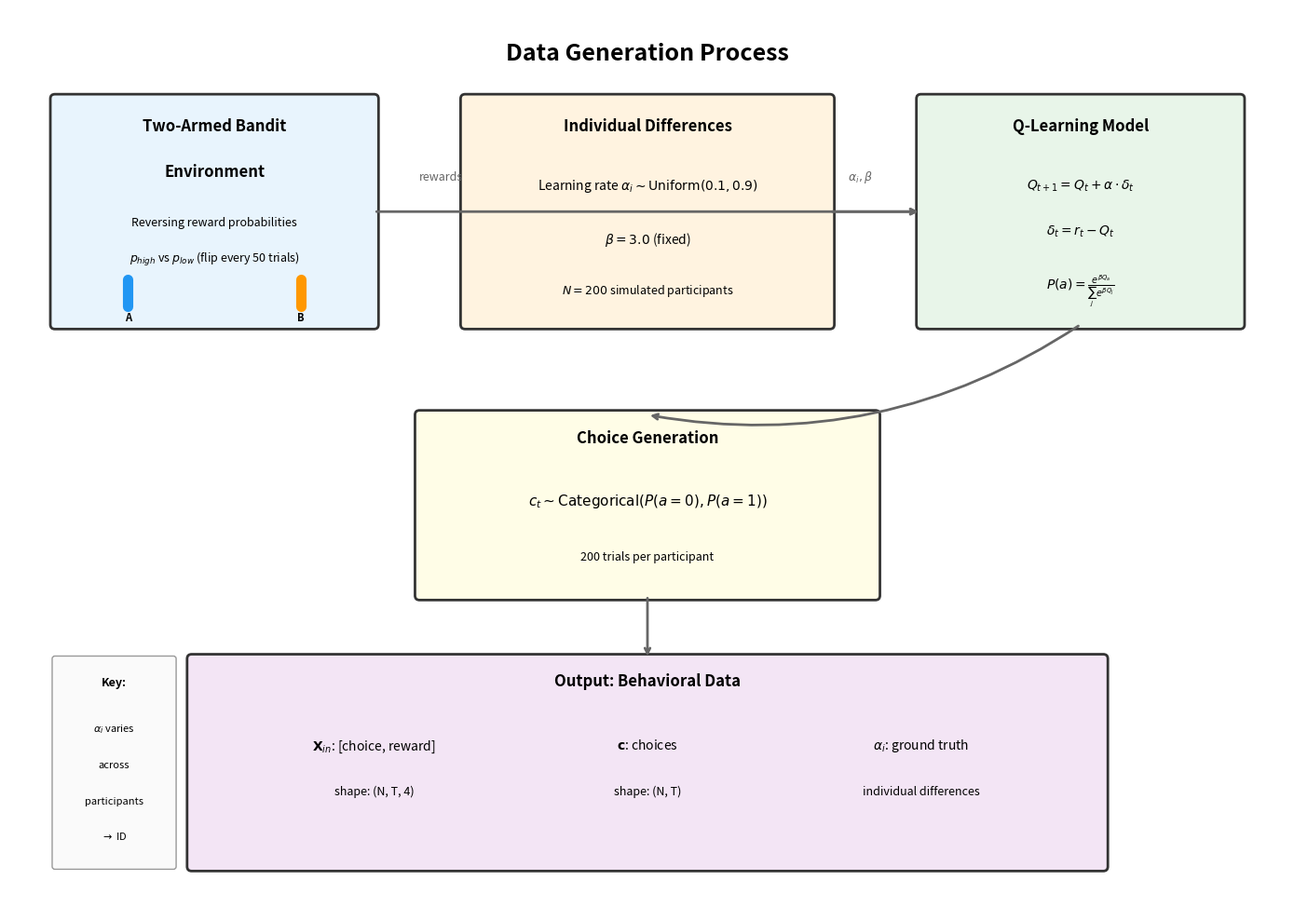

This chart was generated by the following Python code:
"""
Create a schematic diagram for the data generation process.
"""

import matplotlib.pyplot as plt
import matplotlib.patches as mpatches
from matplotlib.patches import FancyBboxPatch, FancyArrowPatch
import numpy as np

def create_schematic():
    fig, ax = plt.subplots(figsize=(14, 10))
    ax.set_xlim(0, 14)
    ax.set_ylim(0, 10)
    ax.axis('off')

    # Colors
    color_bandit = '#E8F4FD'      # Light blue
    color_params = '#FFF3E0'      # Light orange
    color_qlearn = '#E8F5E9'      # Light green
    color_output = '#F3E5F5'      # Light purple
    border_color = '#333333'
    arrow_color = '#666666'

    # =========================================================================
    # Title
    # =========================================================================
    ax.text(7, 9.5, 'Data Generation Process', fontsize=18, fontweight='bold',
            ha='center', va='center')

    # =========================================================================
    # Box 1: Two-Armed Bandit Environment
    # =========================================================================
    bandit_box = FancyBboxPatch((0.5, 6.5), 3.5, 2.5, boxstyle="round,pad=0.05",
                                 facecolor=color_bandit, edgecolor=border_color, linewidth=2)
    ax.add_patch(bandit_box)

    ax.text(2.25, 8.7, 'Two-Armed Bandit', fontsize=12, fontweight='bold',
            ha='center', va='center')
    ax.text(2.25, 8.2, 'Environment', fontsize=12, fontweight='bold',
            ha='center', va='center')

    # Bandit details
    ax.text(2.25, 7.6, 'Reversing reward probabilities', fontsize=9, ha='center', style='italic')
    ax.text(2.25, 7.2, r'$p_{high}$ vs $p_{low}$ (flip every 50 trials)', fontsize=9, ha='center')

    # Draw simple bandit arms
    ax.plot([1.3, 1.3], [6.7, 7.0], color='#2196F3', linewidth=8, solid_capstyle='round')
    ax.plot([3.2, 3.2], [6.7, 7.0], color='#FF9800', linewidth=8, solid_capstyle='round')
    ax.text(1.3, 6.55, 'A', fontsize=8, ha='center', fontweight='bold')
    ax.text(3.2, 6.55, 'B', fontsize=8, ha='center', fontweight='bold')

    # =========================================================================
    # Box 2: Individual Differences (Alpha sampling)
    # =========================================================================
    params_box = FancyBboxPatch((5, 6.5), 4, 2.5, boxstyle="round,pad=0.05",
                                 facecolor=color_params, edgecolor=border_color, linewidth=2)
    ax.add_patch(params_box)

    ax.text(7, 8.7, 'Individual Differences', fontsize=12, fontweight='bold',
            ha='center', va='center')

    ax.text(7, 8.0, r'Learning rate $\alpha_i \sim \mathrm{Uniform}(0.1, 0.9)$',
            fontsize=10, ha='center')
    ax.text(7, 7.4, r'$\beta = 3.0$ (fixed)', fontsize=10, ha='center')
    ax.text(7, 6.85, r'$N = 200$ simulated participants', fontsize=9, ha='center', style='italic')

    # =========================================================================
    # Box 3: Q-Learning Model
    # =========================================================================
    qlearn_box = FancyBboxPatch((10, 6.5), 3.5, 2.5, boxstyle="round,pad=0.05",
                                 facecolor=color_qlearn, edgecolor=border_color, linewidth=2)
    ax.add_patch(qlearn_box)

    ax.text(11.75, 8.7, 'Q-Learning Model', fontsize=12, fontweight='bold',
            ha='center', va='center')

    # Q-learning equations
    ax.text(11.75, 8.0, r'$Q_{t+1} = Q_t + \alpha \cdot \delta_t$', fontsize=10, ha='center')
    ax.text(11.75, 7.5, r'$\delta_t = r_t - Q_t$', fontsize=10, ha='center')
    ax.text(11.75, 6.9, r'$P(a) = \frac{e^{\beta Q_a}}{\sum_j e^{\beta Q_j}}$', fontsize=10, ha='center')

    # =========================================================================
    # Arrows connecting top boxes
    # =========================================================================
    # Bandit -> Q-Learning
    ax.annotate('', xy=(10, 7.75), xytext=(4, 7.75),
                arrowprops=dict(arrowstyle='->', color=arrow_color, lw=2))
    ax.text(4.5, 8.1, 'rewards', fontsize=9, ha='left', style='italic', color=arrow_color)

    # Params -> Q-Learning
    ax.annotate('', xy=(10, 7.75), xytext=(9, 7.75),
                arrowprops=dict(arrowstyle='->', color=arrow_color, lw=2))
    ax.text(9.2, 8.1, r'$\alpha_i, \beta$', fontsize=9, ha='left', style='italic', color=arrow_color)

    # =========================================================================
    # Box 4: Choice Generation (center, below)
    # =========================================================================
    choice_box = FancyBboxPatch((4.5, 3.5), 5, 2),
    choice_box = FancyBboxPatch((4.5, 3.5), 5, 2, boxstyle="round,pad=0.05",
                                 facecolor='#FFFDE7', edgecolor=border_color, linewidth=2)
    ax.add_patch(choice_box)

    ax.text(7, 5.2, 'Choice Generation', fontsize=12, fontweight='bold', ha='center')
    ax.text(7, 4.5, r'$c_t \sim \mathrm{Categorical}(P(a=0), P(a=1))$', fontsize=11, ha='center')
    ax.text(7, 3.9, '200 trials per participant', fontsize=9, ha='center', style='italic')

    # Arrow from Q-Learning to Choice
    ax.annotate('', xy=(7, 5.5), xytext=(11.75, 6.5),
                arrowprops=dict(arrowstyle='->', color=arrow_color, lw=2,
                               connectionstyle='arc3,rad=-0.2'))

    # =========================================================================
    # Box 5: Output Data
    # =========================================================================
    output_box = FancyBboxPatch((2, 0.5), 10, 2.3, boxstyle="round,pad=0.05",
                                 facecolor=color_output, edgecolor=border_color, linewidth=2)
    ax.add_patch(output_box)

    ax.text(7, 2.5, 'Output: Behavioral Data', fontsize=12, fontweight='bold', ha='center')

    # Output details in columns
    ax.text(4, 1.8, r'$\mathbf{X}_{in}$: [choice, reward]', fontsize=10, ha='center')
    ax.text(4, 1.3, 'shape: (N, T, 4)', fontsize=9, ha='center', style='italic')

    ax.text(7, 1.8, r'$\mathbf{c}$: choices', fontsize=10, ha='center')
    ax.text(7, 1.3, 'shape: (N, T)', fontsize=9, ha='center', style='italic')

    ax.text(10, 1.8, r'$\alpha_i$: ground truth', fontsize=10, ha='center')
    ax.text(10, 1.3, 'individual differences', fontsize=9, ha='center', style='italic')

    # Arrow from Choice to Output
    ax.annotate('', xy=(7, 2.8), xytext=(7, 3.5),
                arrowprops=dict(arrowstyle='->', color=arrow_color, lw=2))

    # =========================================================================
    # Legend / Key insight box
    # =========================================================================
    insight_box = FancyBboxPatch((0.5, 0.5), 1.3, 2.3, boxstyle="round,pad=0.03",
                                  facecolor='#FAFAFA', edgecolor='#999999', linewidth=1)
    ax.add_patch(insight_box)
    ax.text(1.15, 2.5, 'Key:', fontsize=9, fontweight='bold', ha='center')
    ax.text(1.15, 2.0, r'$\alpha_i$ varies', fontsize=8, ha='center')
    ax.text(1.15, 1.6, 'across', fontsize=8, ha='center')
    ax.text(1.15, 1.2, 'participants', fontsize=8, ha='center')
    ax.text(1.15, 0.8, r'$\rightarrow$ ID', fontsize=8, ha='center')

    plt.tight_layout()
    plt.savefig('plots/data_generation_schematic.png', dpi=300, bbox_inches='tight',
                facecolor='white', edgecolor='none')
    plt.savefig('plots/data_generation_schematic.pdf', bbox_inches='tight',
                facecolor='white', edgecolor='none')
    print("Saved schematic to plots/data_generation_schematic.png and .pdf")
    plt.show()

if __name__ == "__main__":
    import os
    os.makedirs('plots', exist_ok=True)
    create_schematic()
